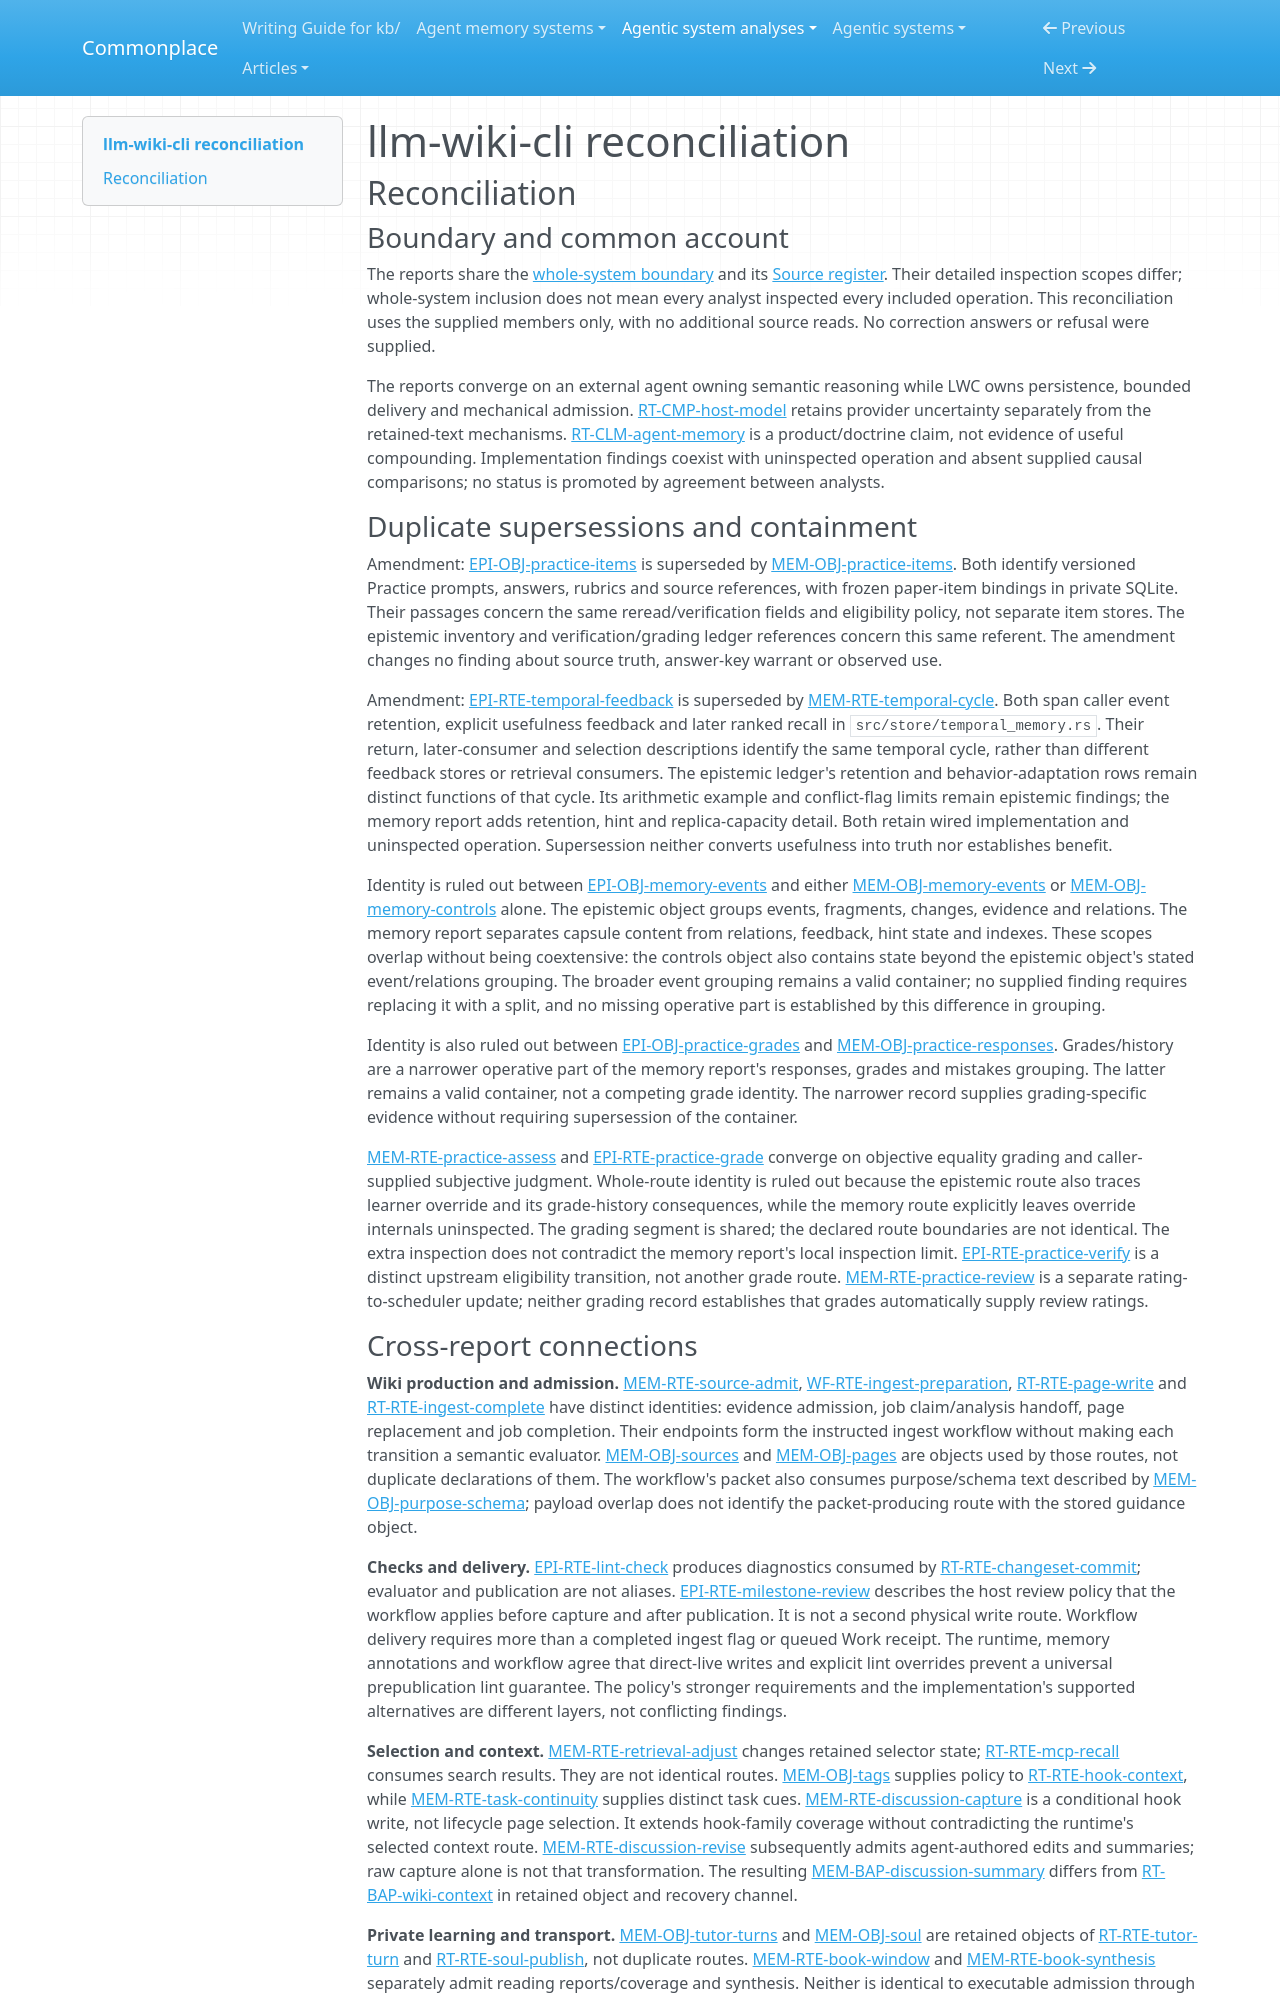

repository: zby/commonplace · page: agentic-system-analyses/retained/janyork--llm-wiki-cli/reconciliation/index.html · generator: mkdocs

---
type: agentic-system-analyses/types/agentic-system-reconciliation-report.md
description: "Reconciliation of llm-wiki-cli runtime, memory, epistemic and workflow records at the frozen Git revision."
run-id: AAS-2026-11-08-llm-wiki-cli-135ef8fbe608-01
reviewed-boundary: e1be6ab30e83947e4b0dba97ba910acfe3bd9821
---

# llm-wiki-cli reconciliation

## Reconciliation

### Boundary and common account

The reports share the [whole-system boundary](boundary.md#boundary-and-evidence) and its [Source register](boundary.md#source-register). Their detailed inspection scopes differ; whole-system inclusion does not mean every analyst inspected every included operation. This reconciliation uses the supplied members only, with no additional source reads. No correction answers or refusal were supplied.

The reports converge on an external agent owning semantic reasoning while LWC owns persistence, bounded delivery and mechanical admission. [RT-CMP-host-model](runtime.md#rt-cmp-host-model) retains provider uncertainty separately from the retained-text mechanisms. [RT-CLM-agent-memory](runtime.md#rt-clm-agent-memory) is a product/doctrine claim, not evidence of useful compounding. Implementation findings coexist with uninspected operation and absent supplied causal comparisons; no status is promoted by agreement between analysts.

### Duplicate supersessions and containment

Amendment: [EPI-OBJ-practice-items](epistemic.md#epi-obj-practice-items) is superseded by [MEM-OBJ-practice-items](memory.md#mem-obj-practice-items). Both identify versioned Practice prompts, answers, rubrics and source references, with frozen paper-item bindings in private SQLite. Their passages concern the same reread/verification fields and eligibility policy, not separate item stores. The epistemic inventory and verification/grading ledger references concern this same referent. The amendment changes no finding about source truth, answer-key warrant or observed use.

Amendment: [EPI-RTE-temporal-feedback](epistemic.md#epi-rte-temporal-feedback) is superseded by [MEM-RTE-temporal-cycle](memory.md#mem-rte-temporal-cycle). Both span caller event retention, explicit usefulness feedback and later ranked recall in `src/store/temporal_memory.rs`. Their return, later-consumer and selection descriptions identify the same temporal cycle, rather than different feedback stores or retrieval consumers. The epistemic ledger's retention and behavior-adaptation rows remain distinct functions of that cycle. Its arithmetic example and conflict-flag limits remain epistemic findings; the memory report adds retention, hint and replica-capacity detail. Both retain wired implementation and uninspected operation. Supersession neither converts usefulness into truth nor establishes benefit.

Identity is ruled out between [EPI-OBJ-memory-events](epistemic.md#epi-obj-memory-events) and either [MEM-OBJ-memory-events](memory.md#mem-obj-memory-events) or [MEM-OBJ-memory-controls](memory.md#mem-obj-memory-controls) alone. The epistemic object groups events, fragments, changes, evidence and relations. The memory report separates capsule content from relations, feedback, hint state and indexes. These scopes overlap without being coextensive: the controls object also contains state beyond the epistemic object's stated event/relations grouping. The broader event grouping remains a valid container; no supplied finding requires replacing it with a split, and no missing operative part is established by this difference in grouping.

Identity is also ruled out between [EPI-OBJ-practice-grades](epistemic.md#epi-obj-practice-grades) and [MEM-OBJ-practice-responses](memory.md#mem-obj-practice-responses). Grades/history are a narrower operative part of the memory report's responses, grades and mistakes grouping. The latter remains a valid container, not a competing grade identity. The narrower record supplies grading-specific evidence without requiring supersession of the container.

[MEM-RTE-practice-assess](memory.md#mem-rte-practice-assess) and [EPI-RTE-practice-grade](epistemic.md#epi-rte-practice-grade) converge on objective equality grading and caller-supplied subjective judgment. Whole-route identity is ruled out because the epistemic route also traces learner override and its grade-history consequences, while the memory route explicitly leaves override internals uninspected. The grading segment is shared; the declared route boundaries are not identical. The extra inspection does not contradict the memory report's local inspection limit. [EPI-RTE-practice-verify](epistemic.md#epi-rte-practice-verify) is a distinct upstream eligibility transition, not another grade route. [MEM-RTE-practice-review](memory.md#mem-rte-practice-review) is a separate rating-to-scheduler update; neither grading record establishes that grades automatically supply review ratings.
